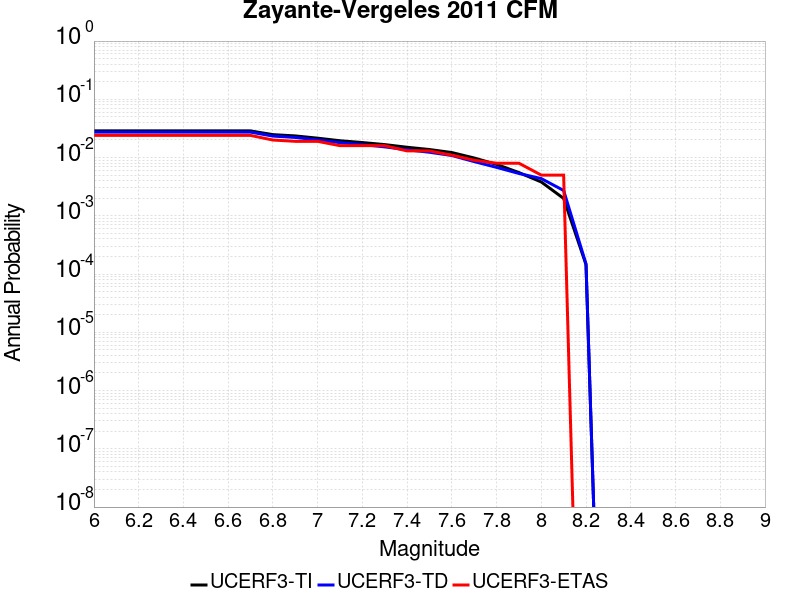

The table this chart was drawn from, first rows:
Magnitude, UCERF3-TI Prob, UCERF3-TD Prob, UCERF3-ETAS Prob
6.0, 0.02868, 0.02732, 0.024
6.1, 0.02868, 0.02732, 0.024
6.2, 0.02868, 0.02732, 0.024
6.3, 0.02868, 0.02732, 0.024
6.4, 0.02868, 0.02732, 0.024
6.5, 0.02868, 0.02732, 0.024
6.6, 0.02868, 0.02732, 0.024
6.7, 0.02868, 0.02732, 0.024
6.8, 0.02476, 0.02337, 0.02
6.9, 0.02353, 0.02214, 0.019
7.0, 0.02153, 0.02012, 0.019
7.1, 0.01944, 0.01802, 0.016
7.2, 0.01811, 0.01668, 0.016
7.3, 0.01669, 0.01527, 0.016
7.4, 0.01503, 0.01361, 0.013
7.5, 0.01374, 0.01233, 0.013
7.6, 0.0122, 0.01085, 0.011
7.7, 0.009832, 0.00853, 0.009
7.8, 0.007636, 0.006789, 0.008
7.9, 0.005529, 0.005335, 0.008
8.0, 0.00381, 0.004357, 0.005
8.1, 0.001987, 0.002721, 0.005
8.2, 1.4515444E-4, 1.4972514E-4, 0.0
